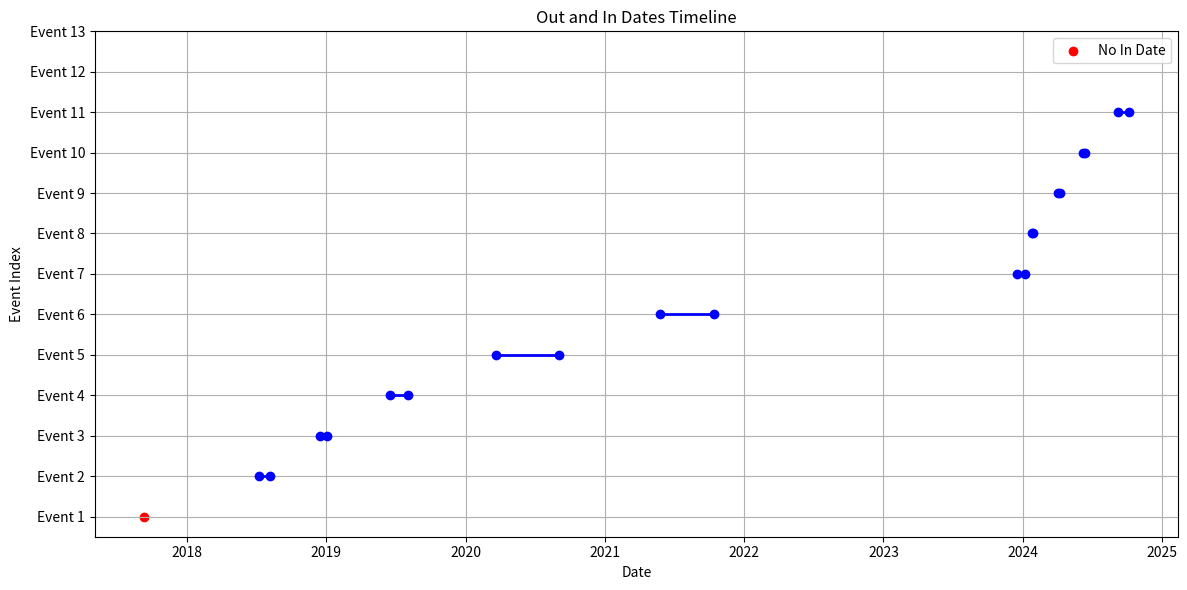

Generate this figure with matplotlib:
import pandas as pd
import matplotlib.pyplot as plt
from datetime import datetime

# Data setup
data = [
    {"Out Date": "2017-09-10", "In Date": None},
    {"Out Date": "2018-07-08", "In Date": "2018-08-07"},
    {"Out Date": "2018-12-15", "In Date": "2019-01-04"},
    {"Out Date": "2019-06-16", "In Date": "2019-08-03"},
    {"Out Date": "2020-03-20", "In Date": "2020-09-03"},
    {"Out Date": "2021-05-25", "In Date": "2021-10-14"},
    {"Out Date": "2023-12-16", "In Date": "2024-01-08"},
    {"Out Date": "2024-01-25", "In Date": "2024-01-28"},
    {"Out Date": "2024-04-02", "In Date": "2024-04-08"},
    {"Out Date": "2024-06-08", "In Date": "2024-06-12"},
    {"Out Date": "2024-09-06", "In Date": "2024-10-05"},
    {"Out Date": "27/12/2024", "In Date": "08/01/2025"},
    {"Out Date": "13/08/2027", "In Date": "10/09/2027"}
]

# Convert data to DataFrame
df = pd.DataFrame(data)

# Convert date strings to datetime
for col in ['Out Date', 'In Date']:
    df[col] = pd.to_datetime(df[col], format='%Y-%m-%d', errors='coerce')
    df[col] = pd.to_datetime(df[col], format='%d/%m/%Y', errors='coerce').combine_first(df[col])

# Plotting
plt.figure(figsize=(12, 6))

# Plot out and in dates
for idx, row in df.iterrows():
    if pd.notna(row['In Date']):
        plt.plot([row['Out Date'], row['In Date']], [idx, idx], color='blue', linewidth=2, marker='o')
    else:
        plt.scatter(row['Out Date'], idx, color='red', label='No In Date' if idx == 0 else "")

plt.title('Out and In Dates Timeline')
plt.xlabel('Date')
plt.ylabel('Event Index')
plt.yticks(range(len(df)), [f'Event {i+1}' for i in range(len(df))])
plt.grid(True)
plt.legend()
plt.tight_layout()
plt.show()